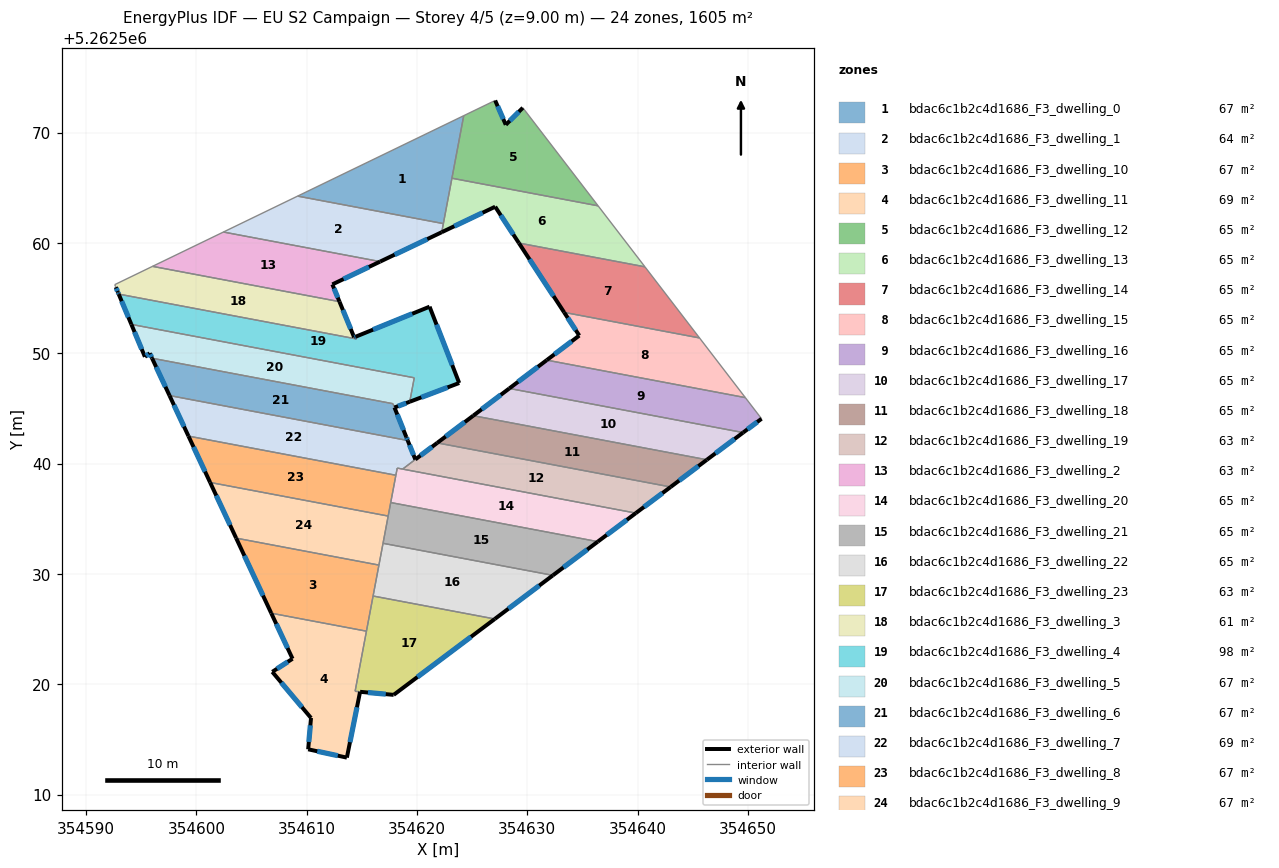
=== STOREY PLAN SPEC (per zone: floor XY polygon, exterior-wall plan segments, windows/doors) ===
zone 1: bdac6c1b2c4d1686_F3_dwelling_0  (66.9 m²)
  floor: (354624.23, 5262571.53) (354622.39, 5262561.75) (354609.18, 5262564.24)
  interior walls: 4
zone 2: bdac6c1b2c4d1686_F3_dwelling_1  (64.0 m²)
  floor: (354622.39, 5262561.75) (354622.24, 5262560.97) (354616.66, 5262558.30) (354602.45, 5262560.98) (354609.18, 5262564.24)
  exterior wall: (354616.66, 5262558.30) – (354622.24, 5262560.97)  [6.2 m]
    window: (354617.97, 5262558.93) – (354620.93, 5262560.34)  [5.2 m²]
  interior walls: 4
zone 3: bdac6c1b2c4d1686_F3_dwelling_10  (66.9 m²)
  floor: (354616.55, 5262530.80) (354615.42, 5262524.81) (354606.79, 5262526.44) (354603.61, 5262533.24)
  exterior wall: (354603.61, 5262533.24) – (354606.79, 5262526.44)  [7.5 m]
    window: (354604.35, 5262531.64) – (354606.04, 5262528.03)  [6.3 m²]
  interior walls: 4
zone 4: bdac6c1b2c4d1686_F3_dwelling_11  (69.4 m²)
  floor: (354615.42, 5262524.81) (354614.39, 5262519.36) (354614.84, 5262519.32) (354613.64, 5262513.35) (354610.13, 5262514.10) (354610.39, 5262516.94) (354606.88, 5262521.12) (354608.72, 5262522.31) (354606.79, 5262526.44)
  exterior wall: (354606.88, 5262521.12) – (354610.39, 5262516.94)  [5.5 m]
    window: (354607.70, 5262520.14) – (354609.57, 5262517.92)  [4.6 m²]
  exterior wall: (354608.72, 5262522.31) – (354606.88, 5262521.12)  [2.2 m]
    window: (354608.29, 5262522.03) – (354607.31, 5262521.40)  [1.8 m²]
  exterior wall: (354606.79, 5262526.44) – (354608.72, 5262522.31)  [4.6 m]
    window: (354607.24, 5262525.47) – (354608.27, 5262523.28)  [3.8 m²]
  exterior wall: (354613.64, 5262513.35) – (354614.84, 5262519.31)  [6.1 m]
    window: (354613.92, 5262514.75) – (354614.56, 5262517.91)  [5.1 m²]
  exterior wall: (354610.13, 5262514.10) – (354613.64, 5262513.35)  [3.6 m]
    window: (354610.96, 5262513.93) – (354612.82, 5262513.53)  [3.0 m²]
  exterior wall: (354610.39, 5262516.94) – (354610.13, 5262514.10)  [2.9 m]
    window: (354610.33, 5262516.28) – (354610.19, 5262514.77)  [2.4 m²]
  interior walls: 3
zone 5: bdac6c1b2c4d1686_F3_dwelling_12  (65.4 m²)
  floor: (354629.59, 5262572.24) (354636.41, 5262563.36) (354623.16, 5262565.86) (354624.23, 5262571.53) (354627.08, 5262572.91) (354628.04, 5262570.70)
  exterior wall: (354629.59, 5262572.24) – (354628.04, 5262570.70)  [2.2 m]
    window: (354629.23, 5262571.88) – (354628.41, 5262571.06)  [1.8 m²]
  exterior wall: (354628.04, 5262570.70) – (354627.08, 5262572.91)  [2.4 m]
    window: (354627.82, 5262571.22) – (354627.31, 5262572.39)  [2.0 m²]
  interior walls: 4
zone 6: bdac6c1b2c4d1686_F3_dwelling_13  (65.4 m²)
  floor: (354636.41, 5262563.36) (354640.66, 5262557.83) (354629.23, 5262559.99) (354627.08, 5262563.28) (354622.24, 5262560.97) (354623.16, 5262565.86)
  exterior wall: (354627.08, 5262563.28) – (354629.23, 5262559.99)  [3.9 m]
    window: (354627.59, 5262562.50) – (354628.73, 5262560.76)  [3.3 m²]
  exterior wall: (354622.24, 5262560.97) – (354627.08, 5262563.28)  [5.4 m]
    window: (354623.38, 5262561.51) – (354625.95, 5262562.73)  [4.5 m²]
  interior walls: 5
zone 7: bdac6c1b2c4d1686_F3_dwelling_14  (65.3 m²)
  floor: (354640.66, 5262557.83) (354645.60, 5262551.39) (354633.33, 5262553.70) (354629.23, 5262559.99)
  exterior wall: (354629.23, 5262559.99) – (354633.33, 5262553.70)  [7.5 m]
    window: (354630.20, 5262558.51) – (354632.37, 5262555.18)  [6.3 m²]
  interior walls: 3
zone 8: bdac6c1b2c4d1686_F3_dwelling_15  (65.4 m²)
  floor: (354645.60, 5262551.39) (354649.75, 5262545.98) (354631.76, 5262549.37) (354634.71, 5262551.60) (354633.33, 5262553.70)
  exterior wall: (354634.71, 5262551.60) – (354631.76, 5262549.37)  [3.7 m]
    window: (354634.01, 5262551.08) – (354632.45, 5262549.90)  [3.1 m²]
  exterior wall: (354633.33, 5262553.70) – (354634.71, 5262551.60)  [2.5 m]
    window: (354633.66, 5262553.21) – (354634.38, 5262552.09)  [2.1 m²]
  interior walls: 3
zone 9: bdac6c1b2c4d1686_F3_dwelling_16  (65.3 m²)
  floor: (354649.75, 5262545.98) (354651.22, 5262544.06) (354649.55, 5262542.81) (354628.36, 5262546.81) (354631.76, 5262549.37)
  exterior wall: (354649.55, 5262542.81) – (354651.22, 5262544.06)  [2.1 m]
    window: (354649.95, 5262543.10) – (354650.83, 5262543.77)  [1.8 m²]
  exterior wall: (354631.76, 5262549.37) – (354628.36, 5262546.81)  [4.3 m]
    window: (354630.96, 5262548.77) – (354629.16, 5262547.41)  [3.6 m²]
  interior walls: 3
zone 10: bdac6c1b2c4d1686_F3_dwelling_17  (65.4 m²)
  floor: (354649.55, 5262542.81) (354646.27, 5262540.34) (354625.09, 5262544.34) (354628.36, 5262546.81)
  exterior wall: (354646.27, 5262540.34) – (354649.55, 5262542.81)  [4.1 m]
    window: (354647.04, 5262540.92) – (354648.78, 5262542.23)  [3.5 m²]
  exterior wall: (354628.36, 5262546.81) – (354625.09, 5262544.34)  [4.1 m]
    window: (354627.59, 5262546.23) – (354625.86, 5262544.92)  [3.5 m²]
  interior walls: 2
zone 11: bdac6c1b2c4d1686_F3_dwelling_18  (65.3 m²)
  floor: (354646.27, 5262540.34) (354642.99, 5262537.88) (354621.83, 5262541.87) (354625.09, 5262544.34)
  exterior wall: (354642.99, 5262537.88) – (354646.27, 5262540.34)  [4.1 m]
    window: (354643.76, 5262538.46) – (354645.50, 5262539.77)  [3.5 m²]
  exterior wall: (354625.09, 5262544.34) – (354621.83, 5262541.87)  [4.1 m]
    window: (354624.33, 5262543.76) – (354622.60, 5262542.45)  [3.5 m²]
  interior walls: 2
zone 12: bdac6c1b2c4d1686_F3_dwelling_19  (62.7 m²)
  floor: (354642.99, 5262537.88) (354639.83, 5262535.51) (354618.70, 5262539.50) (354619.85, 5262540.38) (354621.83, 5262541.87)
  exterior wall: (354639.83, 5262535.51) – (354642.99, 5262537.88)  [3.9 m]
    window: (354640.57, 5262536.07) – (354642.24, 5262537.32)  [3.3 m²]
  exterior wall: (354621.83, 5262541.87) – (354619.85, 5262540.38)  [2.5 m]
    window: (354621.36, 5262541.52) – (354620.31, 5262540.73)  [2.1 m²]
  interior walls: 3
zone 13: bdac6c1b2c4d1686_F3_dwelling_2  (63.3 m²)
  floor: (354616.66, 5262558.30) (354612.33, 5262556.24) (354612.97, 5262554.67) (354596.03, 5262557.87) (354602.45, 5262560.98)
  exterior wall: (354612.33, 5262556.24) – (354616.66, 5262558.30)  [4.8 m]
    window: (354613.34, 5262556.72) – (354615.64, 5262557.82)  [4.0 m²]
  exterior wall: (354612.97, 5262554.67) – (354612.33, 5262556.24)  [1.7 m]
    window: (354612.82, 5262555.04) – (354612.48, 5262555.87)  [1.4 m²]
  interior walls: 3
zone 14: bdac6c1b2c4d1686_F3_dwelling_20  (65.4 m²)
  floor: (354639.83, 5262535.51) (354636.39, 5262532.92) (354617.62, 5262536.47) (354618.21, 5262539.59)
  exterior wall: (354636.39, 5262532.92) – (354639.83, 5262535.51)  [4.3 m]
    window: (354637.19, 5262533.53) – (354639.02, 5262534.90)  [3.6 m²]
  interior walls: 5
zone 15: bdac6c1b2c4d1686_F3_dwelling_21  (65.3 m²)
  floor: (354636.39, 5262532.92) (354632.31, 5262529.87) (354616.92, 5262532.77) (354617.62, 5262536.47)
  exterior wall: (354632.31, 5262529.87) – (354636.39, 5262532.92)  [5.1 m]
    window: (354633.27, 5262530.59) – (354635.43, 5262532.21)  [4.3 m²]
  interior walls: 4
zone 16: bdac6c1b2c4d1686_F3_dwelling_22  (65.4 m²)
  floor: (354632.31, 5262529.87) (354627.05, 5262525.92) (354616.02, 5262528.00) (354616.92, 5262532.77)
  exterior wall: (354627.05, 5262525.92) – (354632.31, 5262529.87)  [6.6 m]
    window: (354628.28, 5262526.84) – (354631.08, 5262528.94)  [5.6 m²]
  interior walls: 4
zone 17: bdac6c1b2c4d1686_F3_dwelling_23  (62.8 m²)
  floor: (354627.05, 5262525.92) (354617.88, 5262519.04) (354614.84, 5262519.31) (354614.39, 5262519.36) (354616.02, 5262528.00)
  exterior wall: (354617.88, 5262519.04) – (354627.05, 5262525.92)  [11.5 m]
    window: (354620.03, 5262520.65) – (354624.90, 5262524.30)  [9.7 m²]
  exterior wall: (354614.84, 5262519.31) – (354617.88, 5262519.04)  [3.1 m]
    window: (354615.55, 5262519.25) – (354617.17, 5262519.10)  [2.6 m²]
  interior walls: 4
zone 18: bdac6c1b2c4d1686_F3_dwelling_3  (61.0 m²)
  floor: (354612.97, 5262554.67) (354614.30, 5262551.44) (354614.44, 5262551.50) (354614.53, 5262551.29) (354592.96, 5262555.36) (354592.89, 5262555.53) (354592.70, 5262555.99) (354592.66, 5262556.08) (354592.60, 5262556.22) (354596.03, 5262557.87)
  exterior wall: (354614.30, 5262551.44) – (354612.97, 5262554.67)  [3.5 m]
    window: (354613.99, 5262552.20) – (354613.28, 5262553.92)  [3.0 m²]
  exterior wall: (354614.44, 5262551.50) – (354614.30, 5262551.44)  [0.2 m]
    window: (354614.41, 5262551.48) – (354614.33, 5262551.45)  [0.1 m²]
  exterior wall: (354592.89, 5262555.53) – (354592.96, 5262555.36)  [0.2 m]
    window: (354592.91, 5262555.49) – (354592.95, 5262555.40)  [0.2 m²]
  exterior wall: (354592.70, 5262555.99) – (354592.89, 5262555.53)  [0.5 m]
    window: (354592.75, 5262555.88) – (354592.85, 5262555.63)  [0.4 m²]
  interior walls: 6
zone 19: bdac6c1b2c4d1686_F3_dwelling_4  (97.8 m²)
  floor: (354621.14, 5262554.22) (354623.82, 5262547.30) (354619.34, 5262545.60) (354619.75, 5262547.77) (354594.11, 5262552.61) (354592.96, 5262555.36) (354614.53, 5262551.29) (354614.44, 5262551.50)
  exterior wall: (354623.82, 5262547.30) – (354621.14, 5262554.22)  [7.4 m]
    window: (354623.19, 5262548.93) – (354621.77, 5262552.59)  [6.3 m²]
  exterior wall: (354619.34, 5262545.60) – (354623.82, 5262547.30)  [4.8 m]
    window: (354620.39, 5262546.00) – (354622.77, 5262546.90)  [4.0 m²]
  exterior wall: (354592.96, 5262555.36) – (354594.11, 5262552.61)  [3.0 m]
    window: (354593.23, 5262554.71) – (354593.84, 5262553.26)  [2.5 m²]
  exterior wall: (354621.14, 5262554.22) – (354614.44, 5262551.50)  [7.2 m]
    window: (354619.57, 5262553.58) – (354616.01, 5262552.14)  [6.1 m²]
  interior walls: 4
zone 20: bdac6c1b2c4d1686_F3_dwelling_5  (67.0 m²)
  floor: (354619.75, 5262547.77) (354619.34, 5262545.60) (354617.96, 5262545.08) (354617.82, 5262545.43) (354595.99, 5262549.55) (354595.77, 5262550.00) (354595.34, 5262549.68) (354594.11, 5262552.61)
  exterior wall: (354595.77, 5262550.00) – (354595.99, 5262549.55)  [0.5 m]
    window: (354595.82, 5262549.89) – (354595.94, 5262549.65)  [0.4 m²]
  exterior wall: (354595.34, 5262549.68) – (354595.77, 5262550.00)  [0.5 m]
    window: (354595.44, 5262549.75) – (354595.67, 5262549.92)  [0.5 m²]
  exterior wall: (354594.11, 5262552.61) – (354595.34, 5262549.68)  [3.2 m]
    window: (354594.40, 5262551.92) – (354595.05, 5262550.37)  [2.7 m²]
  exterior wall: (354617.96, 5262545.08) – (354619.34, 5262545.60)  [1.5 m]
    window: (354618.28, 5262545.20) – (354619.02, 5262545.48)  [1.2 m²]
  interior walls: 4
zone 21: bdac6c1b2c4d1686_F3_dwelling_6  (66.9 m²)
  floor: (354617.81, 5262545.43) (354619.16, 5262542.09) (354597.57, 5262546.16) (354595.99, 5262549.55)
  exterior wall: (354619.16, 5262542.09) – (354619.03, 5262542.40)  [0.3 m]
    window: (354619.13, 5262542.16) – (354619.06, 5262542.33)  [0.3 m²]
  exterior wall: (354595.99, 5262549.55) – (354597.57, 5262546.16)  [3.7 m]
    window: (354596.36, 5262548.75) – (354597.20, 5262546.96)  [3.2 m²]
  exterior wall: (354619.03, 5262542.40) – (354617.96, 5262545.08)  [2.9 m]
    window: (354618.78, 5262543.03) – (354618.21, 5262544.45)  [2.4 m²]
  interior walls: 3
zone 22: bdac6c1b2c4d1686_F3_dwelling_7  (69.5 m²)
  floor: (354619.16, 5262542.09) (354619.85, 5262540.37) (354618.70, 5262539.50) (354618.21, 5262539.59) (354618.08, 5262538.94) (354599.28, 5262542.49) (354597.57, 5262546.16)
  exterior wall: (354597.57, 5262546.16) – (354599.28, 5262542.49)  [4.1 m]
    window: (354597.97, 5262545.30) – (354598.88, 5262543.35)  [3.4 m²]
  exterior wall: (354619.85, 5262540.37) – (354619.16, 5262542.09)  [1.9 m]
    window: (354619.69, 5262540.77) – (354619.32, 5262541.69)  [1.6 m²]
  interior walls: 5
zone 23: bdac6c1b2c4d1686_F3_dwelling_8  (66.9 m²)
  floor: (354618.08, 5262538.94) (354617.39, 5262535.24) (354601.25, 5262538.29) (354599.28, 5262542.49)
  exterior wall: (354599.28, 5262542.49) – (354601.25, 5262538.29)  [4.6 m]
    window: (354599.75, 5262541.50) – (354600.79, 5262539.27)  [3.9 m²]
  interior walls: 4
zone 24: bdac6c1b2c4d1686_F3_dwelling_9  (66.9 m²)
  floor: (354617.39, 5262535.24) (354616.55, 5262530.80) (354603.61, 5262533.24) (354601.25, 5262538.29)
  exterior wall: (354601.25, 5262538.29) – (354603.61, 5262533.24)  [5.6 m]
    window: (354601.80, 5262537.10) – (354603.05, 5262534.43)  [4.7 m²]
  interior walls: 4

=== DERIVED (storey summary) ===
Building: EU S2 Campaign
Storey: 4 of 5  (floor level z = 9.00 m)
Storey gross floor area: 1605.5 m²
Zones on this storey: 24
  - bdac6c1b2c4d1686_F3_dwelling_0: floor 66.9 m²
  - bdac6c1b2c4d1686_F3_dwelling_1: floor 64.0 m²; exterior wall 6.2 m (18.6 m²); 1 window(s) 5.2 m²; WWR 28.1%
  - bdac6c1b2c4d1686_F3_dwelling_10: floor 66.9 m²; exterior wall 7.5 m (22.5 m²); 1 window(s) 6.3 m²; WWR 28.1%
  - bdac6c1b2c4d1686_F3_dwelling_11: floor 69.4 m²; exterior wall 24.7 m (74.2 m²); 6 window(s) 20.9 m²; WWR 28.1%
  - bdac6c1b2c4d1686_F3_dwelling_12: floor 65.4 m²; exterior wall 4.6 m (13.8 m²); 2 window(s) 3.9 m²; WWR 28.1%
  - bdac6c1b2c4d1686_F3_dwelling_13: floor 65.4 m²; exterior wall 9.3 m (27.9 m²); 2 window(s) 7.8 m²; WWR 28.1%
  - bdac6c1b2c4d1686_F3_dwelling_14: floor 65.3 m²; exterior wall 7.5 m (22.5 m²); 1 window(s) 6.3 m²; WWR 28.1%
  - bdac6c1b2c4d1686_F3_dwelling_15: floor 65.4 m²; exterior wall 6.2 m (18.6 m²); 2 window(s) 5.2 m²; WWR 28.1%
  - bdac6c1b2c4d1686_F3_dwelling_16: floor 65.3 m²; exterior wall 6.3 m (19.0 m²); 2 window(s) 5.4 m²; WWR 28.1%
  - bdac6c1b2c4d1686_F3_dwelling_17: floor 65.4 m²; exterior wall 8.2 m (24.6 m²); 2 window(s) 6.9 m²; WWR 28.1%
  - bdac6c1b2c4d1686_F3_dwelling_18: floor 65.3 m²; exterior wall 8.2 m (24.6 m²); 2 window(s) 6.9 m²; WWR 28.1%
  - bdac6c1b2c4d1686_F3_dwelling_19: floor 62.7 m²; exterior wall 6.4 m (19.3 m²); 2 window(s) 5.4 m²; WWR 28.1%
  - bdac6c1b2c4d1686_F3_dwelling_2: floor 63.3 m²; exterior wall 6.5 m (19.5 m²); 2 window(s) 5.5 m²; WWR 28.1%
  - bdac6c1b2c4d1686_F3_dwelling_20: floor 65.4 m²; exterior wall 4.3 m (12.9 m²); 1 window(s) 3.6 m²; WWR 28.1%
  - bdac6c1b2c4d1686_F3_dwelling_21: floor 65.3 m²; exterior wall 5.1 m (15.3 m²); 1 window(s) 4.3 m²; WWR 28.1%
  - bdac6c1b2c4d1686_F3_dwelling_22: floor 65.4 m²; exterior wall 6.6 m (19.8 m²); 1 window(s) 5.6 m²; WWR 28.1%
  - bdac6c1b2c4d1686_F3_dwelling_23: floor 62.8 m²; exterior wall 14.5 m (43.5 m²); 2 window(s) 12.2 m²; WWR 28.1%
  - bdac6c1b2c4d1686_F3_dwelling_3: floor 61.0 m²; exterior wall 4.3 m (13.0 m²); 4 window(s) 3.7 m²; WWR 28.1%
  - bdac6c1b2c4d1686_F3_dwelling_4: floor 97.8 m²; exterior wall 22.4 m (67.3 m²); 4 window(s) 18.9 m²; WWR 28.1%
  - bdac6c1b2c4d1686_F3_dwelling_5: floor 67.0 m²; exterior wall 5.7 m (17.1 m²); 4 window(s) 4.8 m²; WWR 28.1%
  - bdac6c1b2c4d1686_F3_dwelling_6: floor 66.9 m²; exterior wall 7.0 m (20.9 m²); 3 window(s) 5.9 m²; WWR 28.1%
  - bdac6c1b2c4d1686_F3_dwelling_7: floor 69.5 m²; exterior wall 5.9 m (17.7 m²); 2 window(s) 5.0 m²; WWR 28.1%
  - bdac6c1b2c4d1686_F3_dwelling_8: floor 66.9 m²; exterior wall 4.6 m (13.9 m²); 1 window(s) 3.9 m²; WWR 28.1%
  - bdac6c1b2c4d1686_F3_dwelling_9: floor 66.9 m²; exterior wall 5.6 m (16.7 m²); 1 window(s) 4.7 m²; WWR 28.1%
Zone adjacency (shared interzone walls):
  - bdac6c1b2c4d1686_F3_dwelling_0 ↔ bdac6c1b2c4d1686_F3_dwelling_1
  - bdac6c1b2c4d1686_F3_dwelling_0 ↔ bdac6c1b2c4d1686_F3_dwelling_12
  - bdac6c1b2c4d1686_F3_dwelling_0 ↔ bdac6c1b2c4d1686_F3_dwelling_13
  - bdac6c1b2c4d1686_F3_dwelling_1 ↔ bdac6c1b2c4d1686_F3_dwelling_13
  - bdac6c1b2c4d1686_F3_dwelling_1 ↔ bdac6c1b2c4d1686_F3_dwelling_2
  - bdac6c1b2c4d1686_F3_dwelling_10 ↔ bdac6c1b2c4d1686_F3_dwelling_11
  - bdac6c1b2c4d1686_F3_dwelling_10 ↔ bdac6c1b2c4d1686_F3_dwelling_22
  - bdac6c1b2c4d1686_F3_dwelling_10 ↔ bdac6c1b2c4d1686_F3_dwelling_23
  - bdac6c1b2c4d1686_F3_dwelling_10 ↔ bdac6c1b2c4d1686_F3_dwelling_9
  - bdac6c1b2c4d1686_F3_dwelling_11 ↔ bdac6c1b2c4d1686_F3_dwelling_23
  - bdac6c1b2c4d1686_F3_dwelling_12 ↔ bdac6c1b2c4d1686_F3_dwelling_13
  - bdac6c1b2c4d1686_F3_dwelling_13 ↔ bdac6c1b2c4d1686_F3_dwelling_14
  - bdac6c1b2c4d1686_F3_dwelling_14 ↔ bdac6c1b2c4d1686_F3_dwelling_15
  - bdac6c1b2c4d1686_F3_dwelling_15 ↔ bdac6c1b2c4d1686_F3_dwelling_16
  - bdac6c1b2c4d1686_F3_dwelling_16 ↔ bdac6c1b2c4d1686_F3_dwelling_17
  - bdac6c1b2c4d1686_F3_dwelling_17 ↔ bdac6c1b2c4d1686_F3_dwelling_18
  - bdac6c1b2c4d1686_F3_dwelling_18 ↔ bdac6c1b2c4d1686_F3_dwelling_19
  - bdac6c1b2c4d1686_F3_dwelling_19 ↔ bdac6c1b2c4d1686_F3_dwelling_20
  - bdac6c1b2c4d1686_F3_dwelling_19 ↔ bdac6c1b2c4d1686_F3_dwelling_7
  - bdac6c1b2c4d1686_F3_dwelling_2 ↔ bdac6c1b2c4d1686_F3_dwelling_3
  - bdac6c1b2c4d1686_F3_dwelling_20 ↔ bdac6c1b2c4d1686_F3_dwelling_21
  - bdac6c1b2c4d1686_F3_dwelling_20 ↔ bdac6c1b2c4d1686_F3_dwelling_7
  - bdac6c1b2c4d1686_F3_dwelling_20 ↔ bdac6c1b2c4d1686_F3_dwelling_8
  - bdac6c1b2c4d1686_F3_dwelling_21 ↔ bdac6c1b2c4d1686_F3_dwelling_22
  - bdac6c1b2c4d1686_F3_dwelling_21 ↔ bdac6c1b2c4d1686_F3_dwelling_8
  - bdac6c1b2c4d1686_F3_dwelling_21 ↔ bdac6c1b2c4d1686_F3_dwelling_9
  - bdac6c1b2c4d1686_F3_dwelling_22 ↔ bdac6c1b2c4d1686_F3_dwelling_23
  - bdac6c1b2c4d1686_F3_dwelling_22 ↔ bdac6c1b2c4d1686_F3_dwelling_9
  - bdac6c1b2c4d1686_F3_dwelling_3 ↔ bdac6c1b2c4d1686_F3_dwelling_4
  - bdac6c1b2c4d1686_F3_dwelling_4 ↔ bdac6c1b2c4d1686_F3_dwelling_5
  - bdac6c1b2c4d1686_F3_dwelling_5 ↔ bdac6c1b2c4d1686_F3_dwelling_6
  - bdac6c1b2c4d1686_F3_dwelling_6 ↔ bdac6c1b2c4d1686_F3_dwelling_7
  - bdac6c1b2c4d1686_F3_dwelling_7 ↔ bdac6c1b2c4d1686_F3_dwelling_8
  - bdac6c1b2c4d1686_F3_dwelling_8 ↔ bdac6c1b2c4d1686_F3_dwelling_9